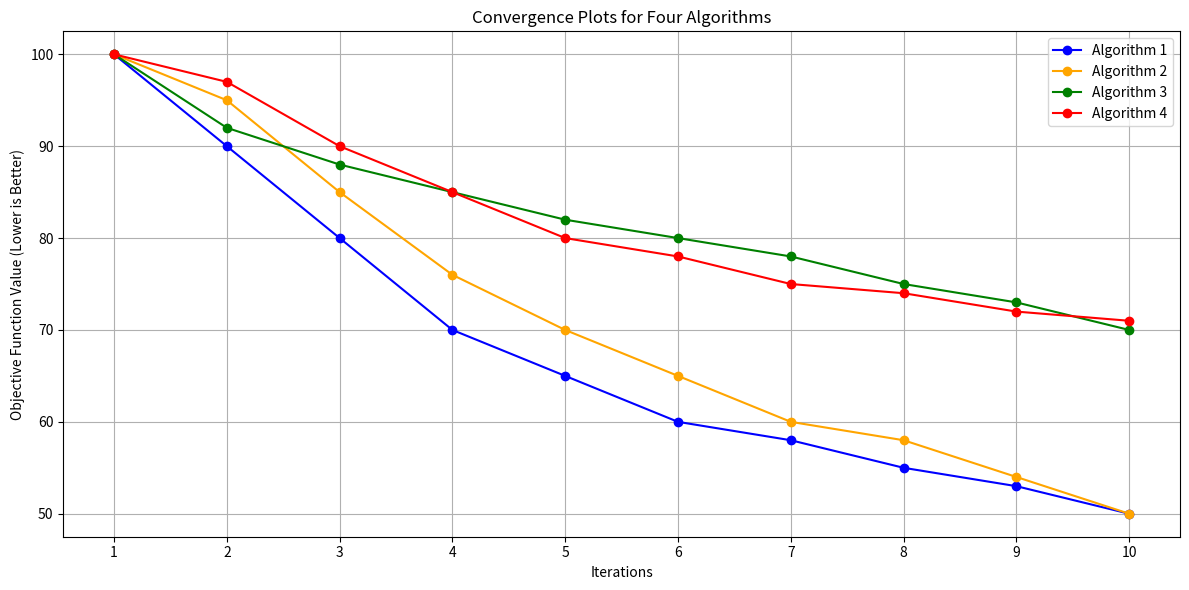

Recreate this plot in Python.
import matplotlib.pyplot as plt  
import numpy as np  
"""
# Data  
efficiency = [74.65, 67.61, 83.23, 84.56]  
cost = [0.95, 5.30, 4.50, 6.45]  
executions = [55, 60, 70, 75]  
vessels = [6, 9, 11, 15]  

# X-axis positions  
x = np.arange(len(executions))  

# Bar width  
width = 0.35  

# Create subplots  
fig, ax1 = plt.subplots(1, 2, figsize=(12, 6))  

# Bar chart for Efficiency vs Cost  
ax1[0].bar(x - width/2, efficiency, width, label='Efficiency (%)', color='skyblue')  
ax1[0].bar(x + width/2, cost, width, label='Average Cost ($)', color='salmon')  
ax1[0].set_title('Efficiency vs Average Cost')  
ax1[0].set_xlabel('Number of Executions')  
ax1[0].set_ylabel('Values')  
ax1[0].set_xticks(x)  
ax1[0].set_xticklabels(executions)  
ax1[0].legend()  
ax1[0].grid(axis='y', linestyle='--', alpha=0.7)  

# Bar chart for Efficiency vs Number of Vessels  
ax1[1].bar(x - width/2, efficiency, width, label='Efficiency (%)', color='skyblue')  
ax1[1].bar(x + width/2, vessels, width, label='Number of Vessels', color='lightgreen')  
ax1[1].set_title('Efficiency vs Number of Vessels')  
ax1[1].set_xlabel('Number of Executions')  
ax1[1].set_ylabel('Values')  
ax1[1].set_xticks(x)  
ax1[1].set_xticklabels(executions)  
ax1[1].legend()  
ax1[1].grid(axis='y', linestyle='--', alpha=0.7)  

# Show the plot  
plt.tight_layout()  
plt.show()
""" 

import matplotlib.pyplot as plt  
import numpy as np  

""" 

# Data  
efficiency = [76.68, 61.94, 67.52, 85.69]  
executions = [55, 65, 75, 80]  
time = [3.87564, 4.3416, 4.8356, 6.2637]  
cost = [2.4738, 3.1347, 3.0828, 3.5018]  
berths = [3, 5, 7, 10]  

# X-axis positions  
x = np.arange(len(executions))  

# Bar width  
width = 0.2  

# Creating the figure and axes  
fig, ax = plt.subplots(figsize=(10, 6))  

# Bar charts for Efficiency  
bars1 = ax.bar(x - 1.5 * width, efficiency, width, label='Efficiency (%)', color='skyblue')  
# Bar charts for Time  
bars2 = ax.bar(x - 0.5 * width, time, width, label='Time (hours)', color='salmon')  
# Bar charts for Cost  
bars3 = ax.bar(x + 0.5 * width, cost, width, label='Cost ($)', color='lightgreen')  
# Bar charts for Number of Berths  
bars4 = ax.bar(x + 1.5 * width, berths, width, label='Number of Berths', color='orange')  

# Adding titles and labels  
ax.set_title('Comparison of Vessel Metrics')  
ax.set_xlabel('Number of Executions')  
ax.set_ylabel('Values')  
ax.set_xticks(x)  
ax.set_xticklabels(executions)  

# Adding a legend  
ax.legend()  

# Display grid lines  
ax.yaxis.grid(True, linestyle='--', alpha=0.7)  

# Adding labels on top of bars  
def add_labels(bars):  
    for bar in bars:  
        yval = bar.get_height()  
        ax.text(bar.get_x() + bar.get_width()/2, yval, f'{yval:.2f}', va='bottom', ha='center')  

add_labels(bars1)  
add_labels(bars2)  
add_labels(bars3)  
add_labels(bars4)  

# Show the plot  
plt.tight_layout()  
plt.show()
""" 


""" 
# Data extracted from the table  
efficiency = [83.33, 51.39, 53.22, 69.41]  
number_of_vessels = [6, 9, 11, 15]  
time_window = [1.34525, 1.78335, 2.34386, 2.1563]  
cost = [3.340461, 2.548743, 6.357668, 2.382546]  
number_of_berths = [12, 21, 17, 10]  

# X-axis positions  
x = np.arange(len(efficiency))  

# Bar width  
width = 0.15  

# Creating the figure and axes  
fig, ax = plt.subplots(figsize=(10, 6))  

# Bar charts for each metric  
bars1 = ax.bar(x - 2 * width, number_of_berths, width, label='Number of Berths', color='skyblue')  
bars2 = ax.bar(x - width, number_of_vessels, width, label='Number of Vessels', color='salmon')  
bars3 = ax.bar(x, time_window, width, label='Time Window (hours)', color='lightgreen')  
bars4 = ax.bar(x + width, efficiency, width, label='Efficiency (%)', color='orange')  
bars5 = ax.bar(x + 2 * width, cost, width, label='Cost ($)', color='lightcoral')  

# Adding titles and labels  
ax.set_title('Comparison of Vessel Metrics')  
ax.set_xlabel('Execution Index')  
ax.set_ylabel('Values')  
ax.set_xticks(x)  
ax.set_xticklabels([1, 2, 3, 4])  # Using indices for clarity  

# Adding a legend  
ax.legend()  

# Display grid lines  
ax.yaxis.grid(True, linestyle='--', alpha=0.7)  

# Adding labels on top of bars  
def add_labels(bars):  
    for bar in bars:  
        yval = bar.get_height()  
        ax.text(bar.get_x() + bar.get_width()/2, yval, f'{yval:.2f}', va='bottom', ha='center')  

add_labels(bars1)  
add_labels(bars2)  
add_labels(bars3)  
add_labels(bars4)  
add_labels(bars5)  

# Show the plot  
plt.tight_layout()  
plt.show()
""" 

""" 
# Data extracted from the table  
weather_conditions = ['Condition 1', 'Condition 2', 'Condition 3', 'Condition 4', 'Condition 5', 'Condition 6']  
efficiency = [76.38, 34.27, 38.63, 48.79, 36.48, 81.76]  
risk_factor = [3.985, 10.759, 6.236, 5.376, 7.291, 2.674]  
number_of_vessels = [7, 7, 7, 11, 10, 10]  
time_window = [12, 15, 17, 10, 24, 8]  # Corrected to 5 entries  
number_of_berths = [3, 3, 3, 4, 4, 4]  

# X-axis positions  
x = np.arange(len(weather_conditions))  

# Bar width  
width = 0.15  

# Creating the figure and axes  
fig, ax = plt.subplots(figsize=(12, 6))  

# Bar charts for each metric  
bars1 = ax.bar(x - 2 * width, number_of_berths, width, label='Number of Berths', color='skyblue')  
bars2 = ax.bar(x - width, number_of_vessels, width, label='Number of Vessels', color='salmon')  
bars3 = ax.bar(x, time_window, width, label='Time Window (hours)', color='lightgreen')  
bars4 = ax.bar(x + width, efficiency, width, label='Efficiency (%)', color='orange')  
bars5 = ax.bar(x + 2 * width, risk_factor, width, label='Risk Factor', color='lightcoral')  

# Adding titles and labels  
ax.set_title('Comparison of berths Metrics by Weather Condition')  
ax.set_xlabel('Weather Conditions')  
ax.set_ylabel('Values')  
ax.set_xticks(x)  
ax.set_xticklabels(weather_conditions)  

# Adding a legend  
ax.legend()  

# Display grid lines  
ax.yaxis.grid(True, linestyle='--', alpha=0.7)  

# Adding labels on top of bars  
def add_labels(bars):  
    for bar in bars:  
        yval = bar.get_height()  
        ax.text(bar.get_x() + bar.get_width()/2, yval, f'{yval:.2f}', va='bottom', ha='center')  

add_labels(bars1)  
add_labels(bars2)  
add_labels(bars3)  
add_labels(bars4)  
add_labels(bars5)  

# Show the plot  
plt.tight_layout()  
plt.show()


import matplotlib.pyplot as plt  
import numpy as np  

# Data extracted from the table  
berth_efficiency = [66.13, 76.28, 70.35, 48.32]  
number_of_vessels = [7, 7, 10, 10]  
number_of_berths = [3,3, 4, 4]  
risk_factor = [6.411, 2.731, 3.784, 8.634]  
tide_levels = ['0 < 0.63 < 1', '0 < 0.16 < 1', '0 < 0.23 < 1', '0 < 0.84 < 1']  

# X-axis positions  
x = np.arange(len(tide_levels))  

# Bar width  
width = 0.2  

# Creating the figure and axes  
fig, ax = plt.subplots(figsize=(12, 6))  

# Bar charts for each metric  
bars1 = ax.bar(x - 1.5 * width, berth_efficiency, width, label='Berth Efficiency (%)', color='skyblue')  
bars2 = ax.bar(x - 0.5 * width, number_of_vessels, width, label='Number of Vessels', color='salmon')  
bars3 = ax.bar(x + 0.5 * width, number_of_berths, width, label='Number of Berths', color='lightgreen')  
bars4 = ax.bar(x + 1.5 * width, risk_factor, width, label='Risk Factor', color='lightcoral')  

# Adding titles and labels  
ax.set_title('Berth Efficiency, Vessels, Berths and Risk Factor Based on Tide Level')  
ax.set_xlabel('Tide Level')  
ax.set_ylabel('Values')  
ax.set_xticks(x)  
ax.set_xticklabels(tide_levels)  

# Adding a legend  
ax.legend()  

# Adding a grid  
ax.yaxis.grid(True, linestyle='--', alpha=0.7)  

# Function to add labels on top of bars  
def add_labels(bars):  
    for bar in bars:  
        yval = bar.get_height()  
        ax.text(bar.get_x() + bar.get_width()/2, yval, f'{yval:.2f}', va='bottom', ha='center')  

# Adding labels to each set of bars  
add_labels(bars1)  
add_labels(bars2)  
add_labels(bars3)  
add_labels(bars4)  

# Show the plot  
plt.tight_layout()  
plt.show()
""" 

import matplotlib.pyplot as plt  
import numpy as np  

# Sample data for four algorithms (replace these with your actual convergence values)  
iterations = np.arange(1, 11)  # Assuming 10 iterations for each algorithm  
algorithm1 = [100, 90, 80, 70, 65, 60, 58, 55, 53, 50]  # Example values  
algorithm2 = [100, 95, 85, 76, 70, 65, 60, 58, 54, 50]  # Example values  
algorithm3 = [100, 92, 88, 85, 82, 80, 78, 75, 73, 70]  # Example values  
algorithm4 = [100, 97, 90, 85, 80, 78, 75, 74, 72, 71]  # Example values  

# Creating the plot  
plt.figure(figsize=(12, 6))  

# Plotting each algorithm's convergence (decreasing)  
plt.plot(iterations, algorithm1, marker='o', label='Algorithm 1', color='blue')  
plt.plot(iterations, algorithm2, marker='o', label='Algorithm 2', color='orange')  
plt.plot(iterations, algorithm3, marker='o', label='Algorithm 3', color='green')  
plt.plot(iterations, algorithm4, marker='o', label='Algorithm 4', color='red')  

# Adding titles and labels  
plt.title('Convergence Plots for Four Algorithms')  
plt.xlabel('Iterations')  
plt.ylabel('Objective Function Value (Lower is Better)')  
plt.xticks(iterations)  
plt.grid(True)  

# Adding a legend  
plt.legend()  

# Show the plot  
plt.tight_layout()  
plt.show()